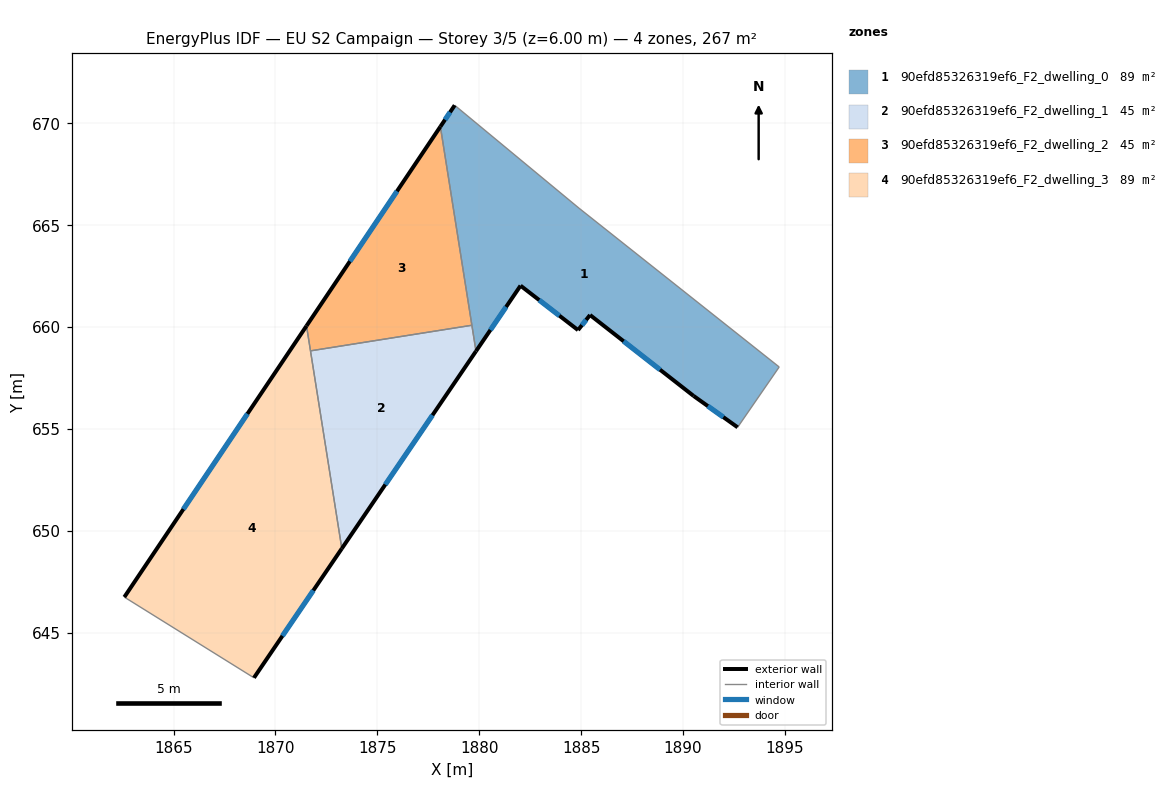
=== STOREY PLAN SPEC (per zone: floor XY polygon, exterior-wall plan segments, windows/doors) ===
zone 1: 90efd85326319ef6_F2_dwelling_0  (89.1 m²)
  floor: (1884.90, 665.82) (1894.72, 658.03) (1892.68, 655.07) (1890.52, 656.61) (1885.44, 660.58) (1884.85, 659.84) (1882.03, 662.02) (1879.84, 658.80) (1878.09, 669.82) (1878.80, 670.87)
  exterior wall: (1884.85, 659.84) – (1885.44, 660.58)  [0.9 m]
    window: (1885.04, 660.08) – (1885.25, 660.34)  [0.4 m²]
  exterior wall: (1882.03, 662.02) – (1884.85, 659.84)  [3.6 m]
    window: (1882.94, 661.31) – (1883.93, 660.55)  [1.3 m²]
  exterior wall: (1879.84, 658.80) – (1882.03, 662.02)  [3.9 m]
    window: (1880.55, 659.85) – (1881.32, 660.98)  [1.4 m²]
  exterior wall: (1878.80, 670.87) – (1878.09, 669.82)  [1.3 m]
    window: (1878.57, 670.53) – (1878.32, 670.16)  [0.5 m²]
  exterior wall: (1890.52, 656.61) – (1892.68, 655.07)  [2.7 m]
    window: (1891.22, 656.11) – (1891.98, 655.57)  [1.0 m²]
  exterior wall: (1885.44, 660.58) – (1890.52, 656.61)  [6.4 m]
    window: (1887.08, 659.29) – (1888.87, 657.90)  [2.4 m²]
  interior walls: 5
zone 2: 90efd85326319ef6_F2_dwelling_1  (44.5 m²)
  floor: (1879.64, 660.08) (1879.84, 658.80) (1873.26, 649.12) (1871.72, 658.82)
  exterior wall: (1873.26, 649.12) – (1879.84, 658.80)  [11.7 m]
    window: (1875.39, 652.26) – (1877.71, 655.67)  [4.3 m²]
  interior walls: 3
zone 3: 90efd85326319ef6_F2_dwelling_2  (44.5 m²)
  floor: (1878.09, 669.82) (1879.64, 660.08) (1871.72, 658.82) (1871.53, 660.05)
  exterior wall: (1878.09, 669.82) – (1871.53, 660.05)  [11.8 m]
    window: (1875.96, 666.65) – (1873.66, 663.22)  [4.4 m²]
  interior walls: 3
zone 4: 90efd85326319ef6_F2_dwelling_3  (89.1 m²)
  floor: (1871.53, 660.05) (1873.26, 649.12) (1868.95, 642.78) (1862.59, 646.74)
  exterior wall: (1871.53, 660.05) – (1862.59, 646.74)  [16.0 m]
    window: (1868.63, 655.73) – (1865.48, 651.05)  [5.9 m²]
  exterior wall: (1868.95, 642.78) – (1873.26, 649.12)  [7.7 m]
    window: (1870.34, 644.84) – (1871.86, 647.07)  [2.8 m²]
  interior walls: 3

=== DERIVED (storey summary) ===
Building: EU S2 Campaign
Storey: 3 of 5  (floor level z = 6.00 m)
Storey gross floor area: 267.2 m²
Zones on this storey: 4
  - 90efd85326319ef6_F2_dwelling_0: floor 89.1 m²; exterior wall 18.8 m (56.3 m²); 6 window(s) 7.0 m²; WWR 12.4%
  - 90efd85326319ef6_F2_dwelling_1: floor 44.5 m²; exterior wall 11.7 m (35.1 m²); 1 window(s) 4.3 m²; WWR 12.4%
  - 90efd85326319ef6_F2_dwelling_2: floor 44.5 m²; exterior wall 11.8 m (35.3 m²); 1 window(s) 4.4 m²; WWR 12.4%
  - 90efd85326319ef6_F2_dwelling_3: floor 89.1 m²; exterior wall 23.7 m (71.1 m²); 2 window(s) 8.8 m²; WWR 12.4%
Zone adjacency (shared interzone walls):
  - 90efd85326319ef6_F2_dwelling_0 ↔ 90efd85326319ef6_F2_dwelling_1
  - 90efd85326319ef6_F2_dwelling_0 ↔ 90efd85326319ef6_F2_dwelling_2
  - 90efd85326319ef6_F2_dwelling_1 ↔ 90efd85326319ef6_F2_dwelling_2
  - 90efd85326319ef6_F2_dwelling_1 ↔ 90efd85326319ef6_F2_dwelling_3
  - 90efd85326319ef6_F2_dwelling_2 ↔ 90efd85326319ef6_F2_dwelling_3